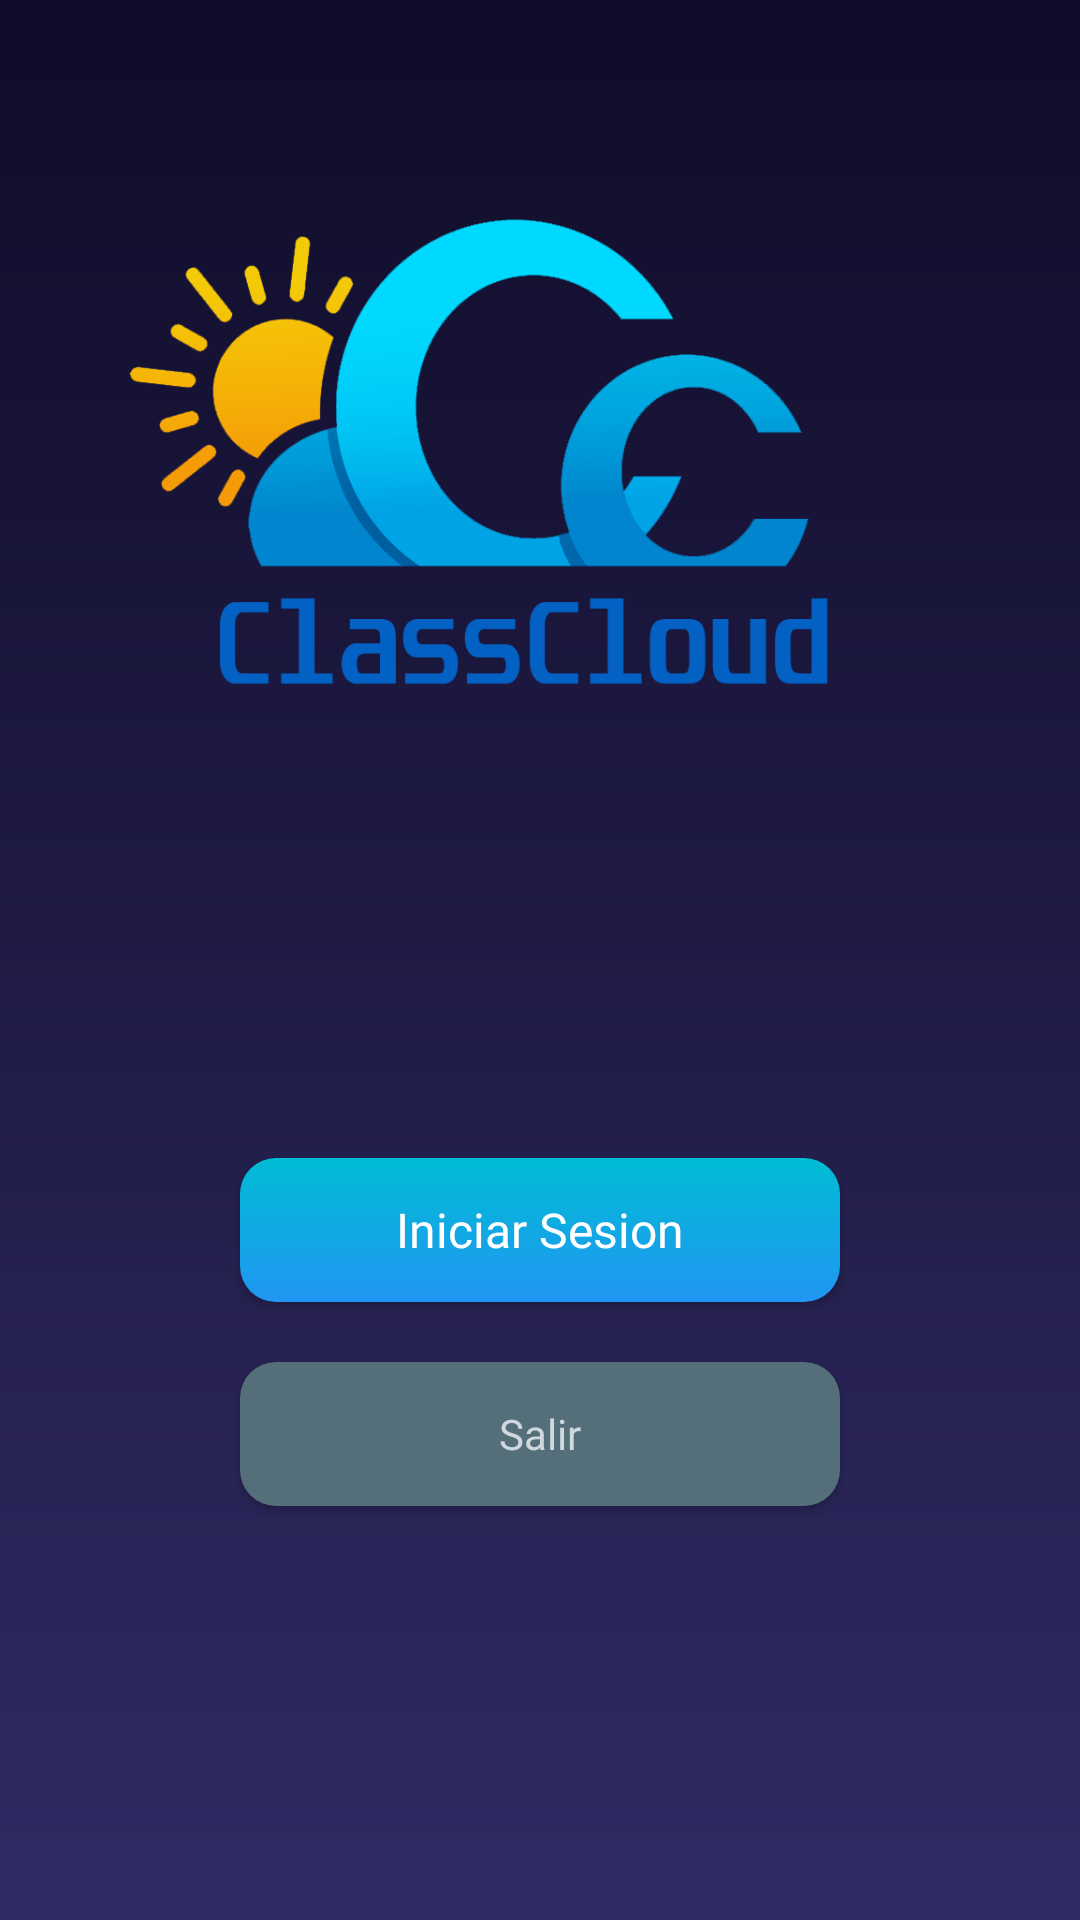

Android layout source for this screen:
<!-- AndroidManifest.xml: application theme Theme.ClassCloud -->
<!-- res/layout/activity_main.xml -->
<?xml version="1.0" encoding="utf-8"?>
<androidx.constraintlayout.widget.ConstraintLayout xmlns:android="http://schemas.android.com/apk/res/android"
    xmlns:app="http://schemas.android.com/apk/res-auto"
    xmlns:tools="http://schemas.android.com/tools"
    android:id="@+id/main"
    android:layout_width="match_parent"
    android:layout_height="match_parent"
    android:background="@drawable/background_gradient"
    tools:context=".MainActivity">

    <ScrollView
        android:layout_width="match_parent"
        android:layout_height="match_parent">

        <LinearLayout
            android:layout_width="match_parent"
            android:layout_height="wrap_content"
            android:orientation="vertical">

            <LinearLayout
                android:id="@+id/lyLogo"
                android:layout_width="wrap_content"
                android:layout_height="260dp"
                android:layout_weight="0"
                android:orientation="horizontal"
                android:scaleX="1.30"
                android:scaleY="1.30">

                <ImageView
                    android:id="@+id/Logo"
                    android:layout_width="match_parent"
                    android:layout_height="292dp"
                    android:layout_weight="1"
                    app:srcCompat="@drawable/imagen" />
            </LinearLayout>

            <LinearLayout
                android:id="@+id/lyLogin"
                android:layout_width="match_parent"
                android:layout_height="358dp"
                android:gravity="center"
                android:orientation="vertical"
                android:textAlignment="center">

                <android.widget.Button
                    android:id="@+id/btIniciarSesion"
                    style="@style/MyCustomButton"
                    android:layout_width="200dp"
                    android:layout_marginTop="10dp"
                    android:text="@string/btIniciarSesion" />

                <android.widget.Button
                    android:id="@+id/btSalir"
                    style="@style/DarkMutedButton"
                    android:layout_width="200dp"
                    android:layout_marginTop="20dp"
                    android:text="@string/btSalir" />


            </LinearLayout>

        </LinearLayout>
    </ScrollView>

</androidx.constraintlayout.widget.ConstraintLayout>
<!-- resources referenced by this layout -->
<resources>
  <!-- drawable background_gradient (drawable) -->
  <?xml version="1.0" encoding="utf-8"?>
  <layer-list xmlns:android="http://schemas.android.com/apk/res/android">
      <item>
          <shape>
              <gradient
                  android:startColor="#0f0c29"
                  android:endColor="#302b63"
                  android:angle="100" />
          </shape>
      </item>
  </layer-list>
  <!-- drawable imagen: png bitmap (drawable, 69154 bytes) -->
  <string name="btIniciarSesion">Iniciar Sesion</string>
  <string name="btSalir">Salir</string>
  <style name="DarkMutedButton" parent="Widget.AppCompat.Button">
          <item name="android:background">@drawable/muted_button</item>
          <item name="android:textColor">#CFD8DC</item> 
          <item name="android:textSize">14sp</item>
          <item name="android:elevation">6dp</item>
          <item name="android:padding">6dp</item>
          <item name="android:textAllCaps">false</item>
          <item name="android:layout_width">200dp</item>
          <item name="android:fontFamily">@font/montserrat</item>
          <item name="android:layout_height">wrap_content</item>
      </style>
  <style name="MyCustomButton" parent="Widget.AppCompat.Button">
          <item name="android:background">@drawable/gradient_button</item>
          <item name="android:textColor">#FFFFFF</item>
          <item name="android:textSize">16sp</item>
          <item name="android:elevation">6dp</item>
          <item name="android:padding">10dp</item>
          <item name="android:textAllCaps">false</item>
          <item name="android:fontFamily">@font/montserrat</item>
          <item name="android:layout_width">200dp</item>
          <item name="android:layout_height">wrap_content</item>
      </style>
  <style name="Theme.ClassCloud" parent="Base.Theme.ClassCloud" />
  <!-- drawable muted_button (drawable) -->
  <selector xmlns:android="http://schemas.android.com/apk/res/android">
      
      <item android:state_pressed="true">
          <shape>
              <solid android:color="#455A64" /> 
              <corners android:radius="12dp" />
          </shape>
      </item>
  
      
      <item>
          <shape>
              <solid android:color="#546E7A" /> 
              <corners android:radius="12dp" />
          </shape>
      </item>
  </selector>
  <!-- drawable gradient_button (drawable) -->
  <selector xmlns:android="http://schemas.android.com/apk/res/android">
      
      <item android:state_pressed="true">
          <shape>
              <gradient
                  android:startColor="#0288D1"
                  android:endColor="#01579B"
                  android:angle="270" />
              <corners android:radius="12dp" />
          </shape>
      </item>
  
      
      <item>
          <shape>
              <gradient
                  android:startColor="#00BCD4"
                  android:endColor="#2196F3"
                  android:angle="270" />
              <corners android:radius="12dp" />
          </shape>
      </item>
  </selector>
  <style name="Base.Theme.ClassCloud" parent="Theme.Material3.DayNight.NoActionBar">
          
          
          <item name="colorPrimary">#00BCD4</item> 
          <item name="colorAccent">#2196F3</item> 
  
      </style>
</resources>
